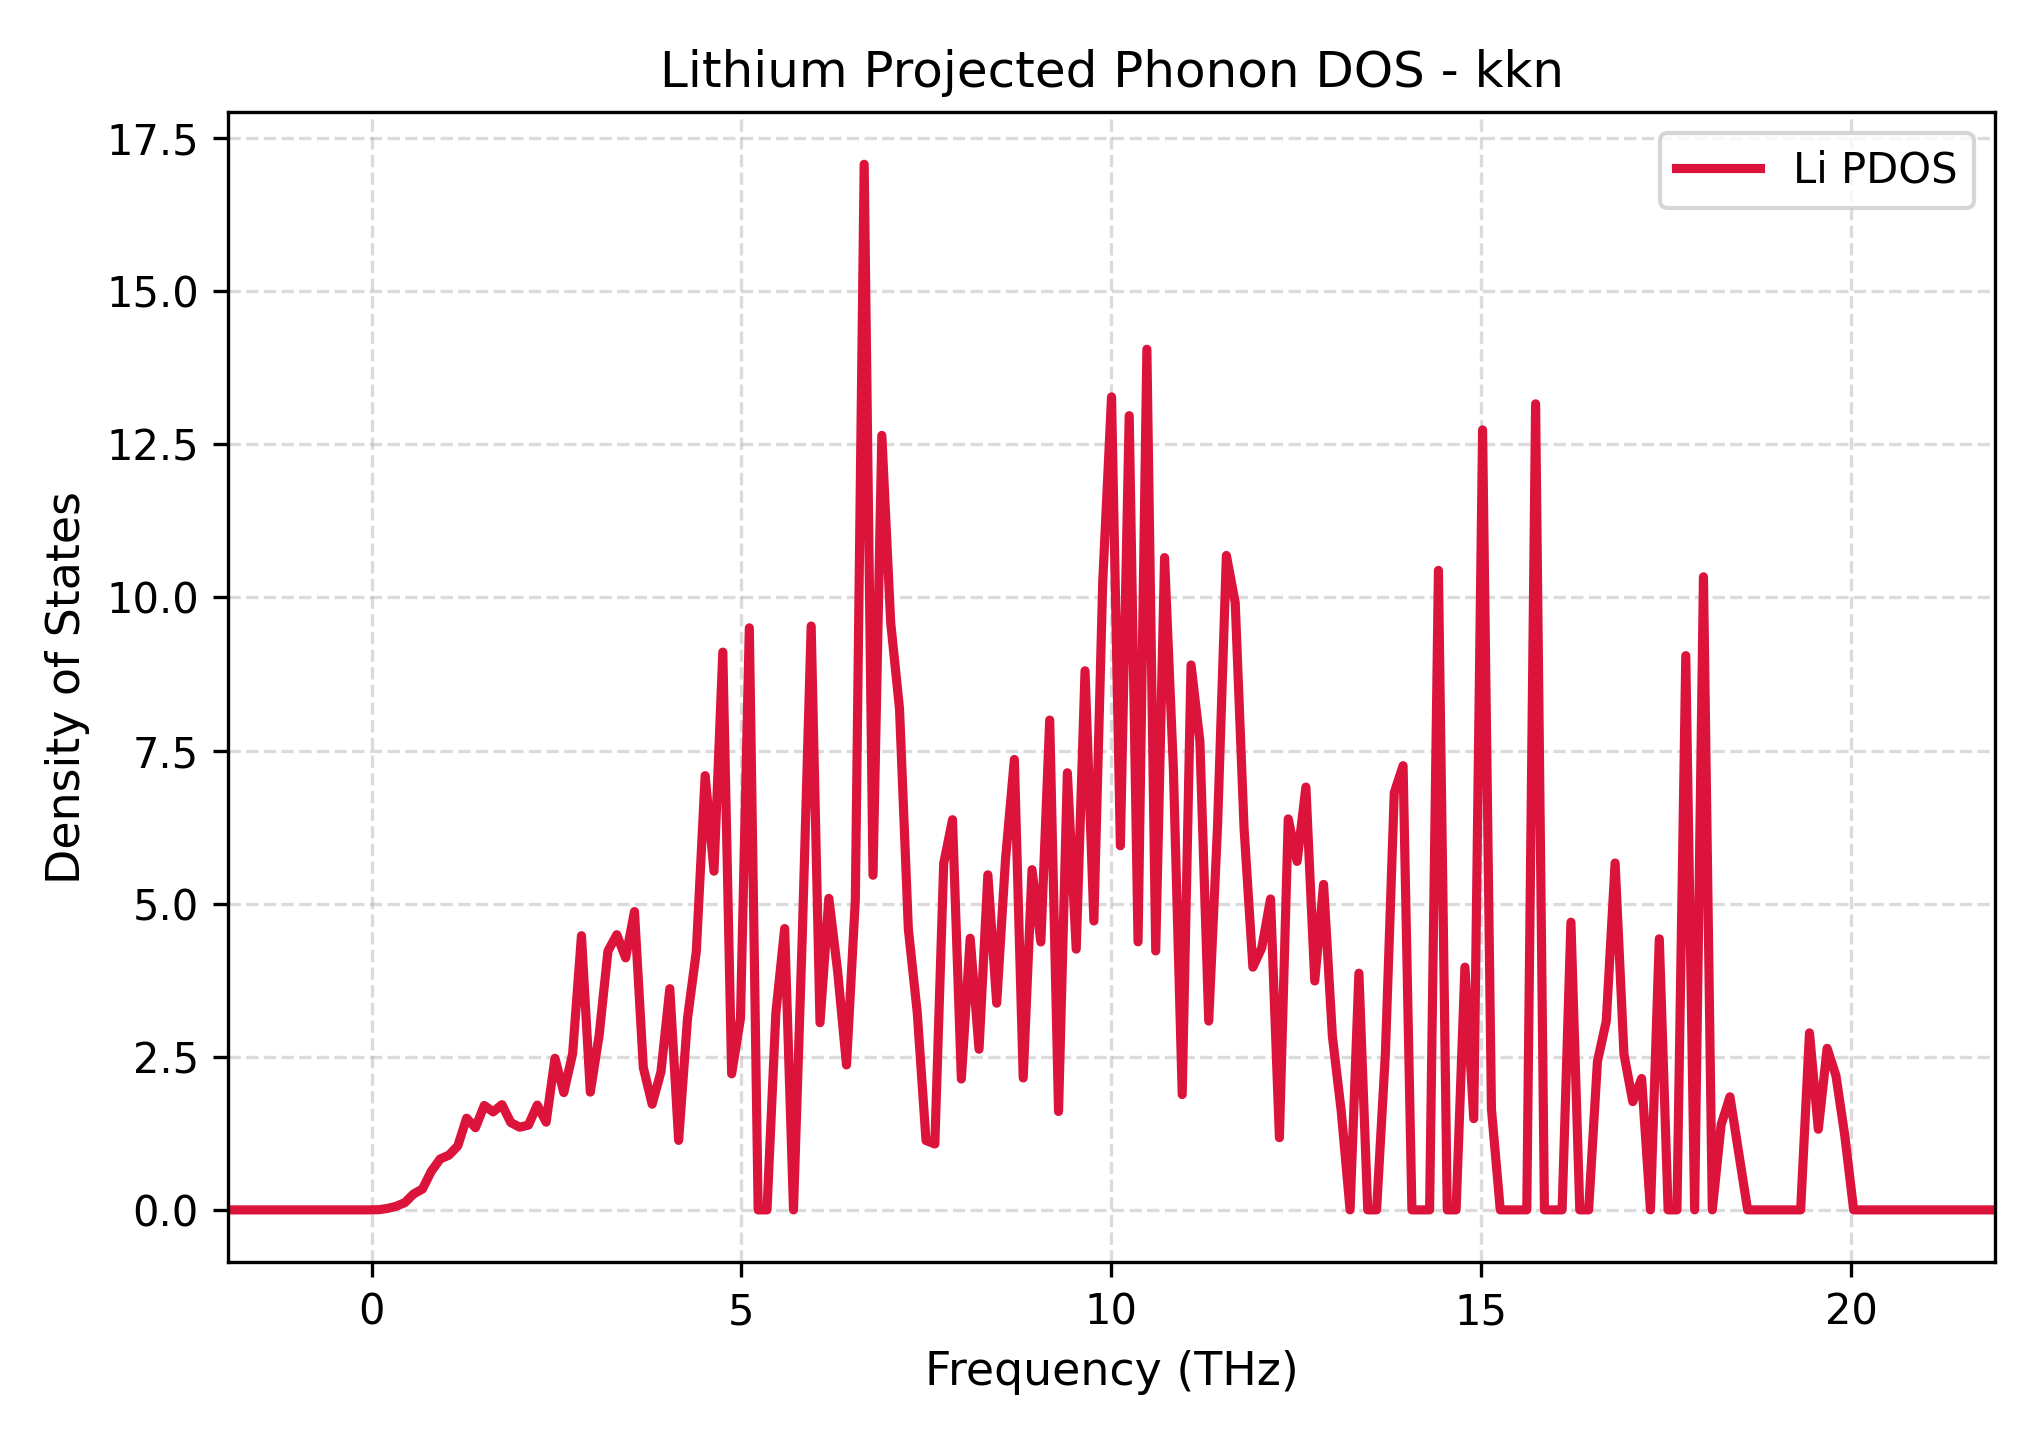

Data behind this chart, as committed beside it:
Frequency_THz, Lithium_PDOS
-1.939, 0.0
-1.82, 0.0
-1.7, 0.0
-1.581, 0.0
-1.461, 0.0
-1.342, 0.0
-1.222, 0.0
-1.103, 0.0
-0.9836, 0.0
-0.8641, 0.0
-0.7447, 0.0
-0.6253, 0.0
-0.5059, 0.0
-0.3865, 0.0
-0.267, 0.0
-0.1476, 0.0
-0.02819, 0.0
0.09123, 0.002826
0.2107, 0.02257
0.3301, 0.05782
0.4495, 0.1174
0.5689, 0.2602
0.6883, 0.3408
0.8078, 0.6297
0.9272, 0.8307
1.047, 0.8939
1.166, 1.044
1.285, 1.498
1.405, 1.342
1.524, 1.705
1.644, 1.6
1.763, 1.718
1.883, 1.426
2.002, 1.35
2.121, 1.384
2.241, 1.712
2.36, 1.432
2.48, 2.476
2.599, 1.915
2.719, 2.552
2.838, 4.477
2.957, 1.923
3.077, 2.851
3.196, 4.227
3.316, 4.493
3.435, 4.115
3.554, 4.871
3.674, 2.325
3.793, 1.725
3.913, 2.256
4.032, 3.612
4.152, 1.135
4.271, 3.121
4.39, 4.219
4.51, 7.09
4.629, 5.531
4.749, 9.108
4.868, 2.222
4.988, 3.129
5.107, 9.504
... 141 more rows
